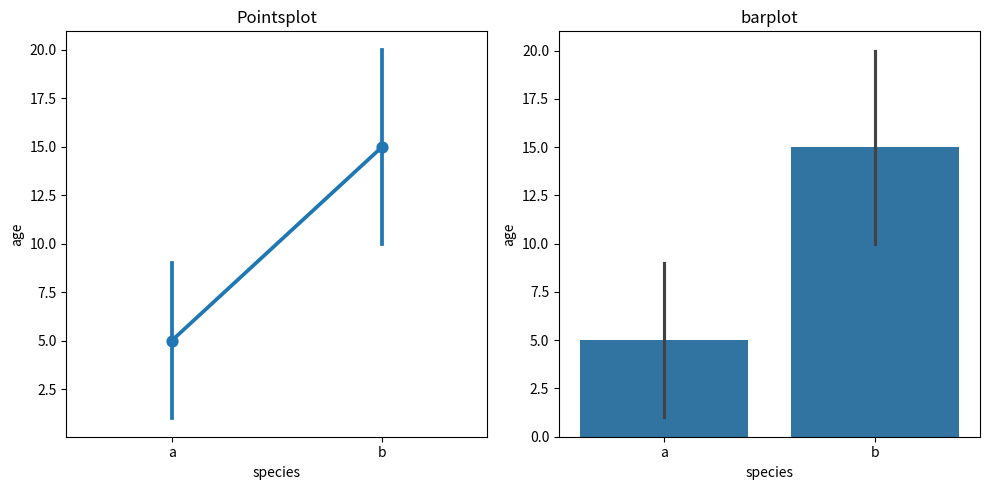

This figure's Python source:
import numpy as np
import pandas as pd
import matplotlib.pyplot as mp
import seaborn as sb
fig = mp.figure()
fig, axes = mp.subplots(1, 2, figsize=(10, 5))
data = {'species': ['a', 'a', 'a', 'b', 'b'],
        'age': [9, 5, 1, 10, 20],

        }
df = pd.DataFrame(data)
print(df)
sb.pointplot(x='species', y='age', data=df, ax=axes[0])
sb.barplot(x='species', y='age', data=df, ax=axes[1])
axes[0].set_title("Pointsplot")
axes[1].set_title("barplot")
mp.tight_layout()
mp.show()